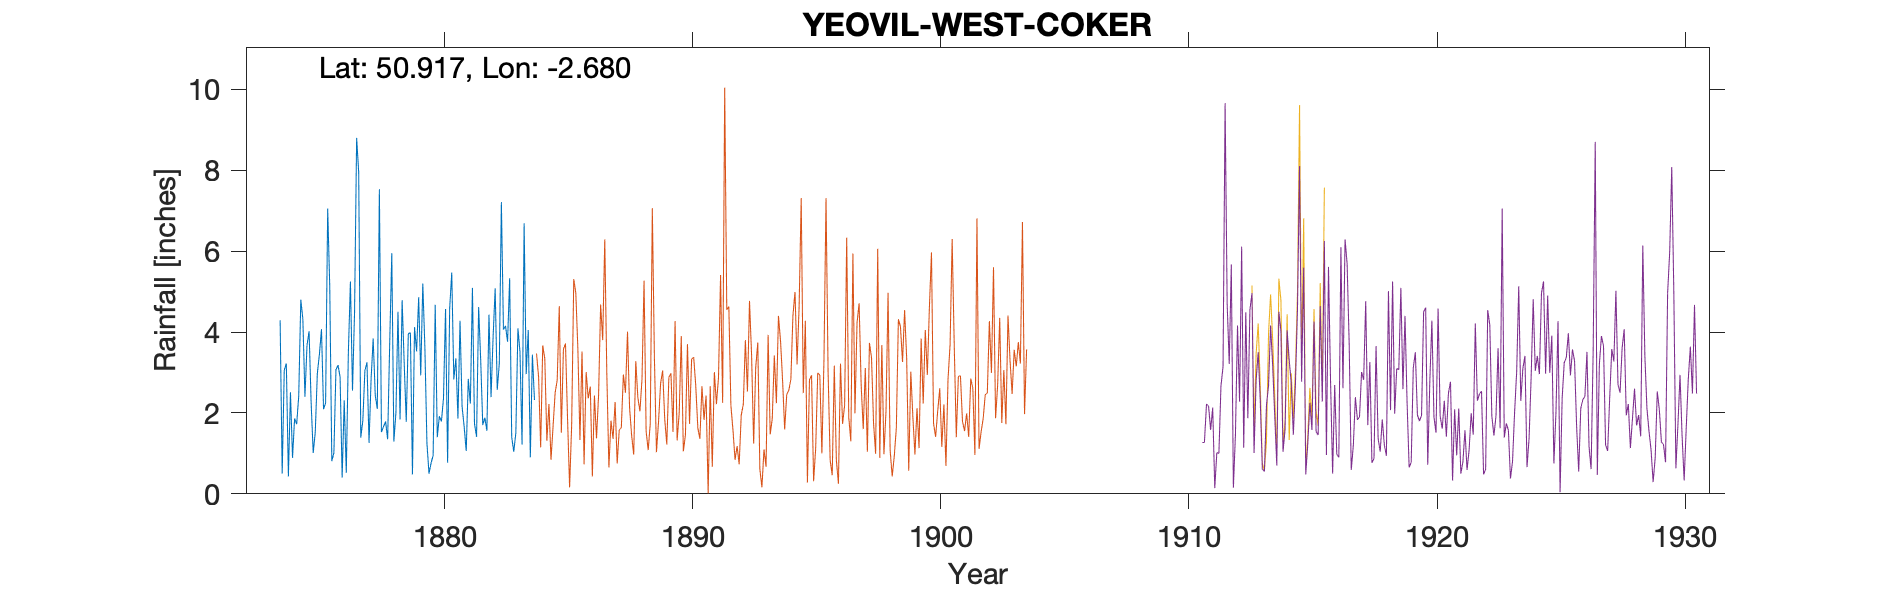

Source data for this figure (header and first rows):
YEOVIL-WEST-COKER (West Coker House), , , , , , , , , , , , , , , , , , , , , , , 
Grid ref, ST523133, Long, -2.68, Lat, 50.92, Elevation, 236, ft, , , , , , , , , , , , , , , 
Station no, RR1264, , , , , , , , , , , , , , , , , , , , , , 
, 1870, 1871, 1872, 1873, 1874, 1875, 1876, 1877, 1878, 1879, 1880, 1881, 1882, 1883, 1884, 1885, 1886, 1887, 1888, 1889, , , 
January, , , , , 3.06, 4.02, 1.01, 7.95, 1.66, 3.96, 0.95, 1.86, 1.7, 3.76, 3.44, , , , , , , , 
February, , , , , 3.22, 2.25, 3.07, 1.39, 1.79, 3.98, 4.67, 4.28, 1.88, 5.33, 2.32, , , , , , , , 
March, , , , , 0.43, 1.01, 3.18, 1.81, 1.35, 0.48, 1.4, 2.16, 1.56, 1.4, , , , , , , , , 
April, , , , , 2.51, 1.53, 2.89, 3.05, 3.73, 4.12, 1.92, 1.66, 4.43, 1.04, , , , , , , , , 
May, , , , , 0.89, 2.98, 0.4, 3.25, 5.95, 3.52, 1.79, 1.06, 2.39, 1.51, , , , , , , , , 
June, , , , , 1.86, 3.45, 2.31, 1.26, 1.29, 4.86, 2.36, 2.84, 3.88, 4.09, , , , , , , , , 
July, , , , , 1.72, 4.07, 0.52, 2.84, 2, 2.93, 4.57, 2.23, 5.08, 3.51, , , , , , , , , 
August, , , , , 2.42, 2.09, 3.49, 3.84, 4.5, 5.2, 0.77, 5.09, 2.57, 1.22, , , , , , , , , 
September, , , , , 4.8, 2.25, 5.25, 2.44, 1.84, 3.63, 4.59, 1.73, 3.22, 6.69, , , , , , , , , 
October, , , , , 4.32, 7.05, 2.55, 2.1, 4.79, 1.25, 5.47, 1.41, 7.21, 2.96, , , , , , , , , 
November, , , , 4.29, 2.4, 5.13, 4.5, 7.53, 3.23, 0.5, 2.83, 4.62, 4.06, 4.05, , , , , , , , , 
December, , , , 0.5, 3.67, 0.81, 8.8, 1.53, 1.78, 0.76, 3.35, 3.3, 4.15, 0.9, , , , , , , , , 
Total, , , , , 31.3, 36.64, 37.97, 38.99, 33.91, 35.19, 34.67, 32.24, 42.13, 36.46, , , , , , , , , 
